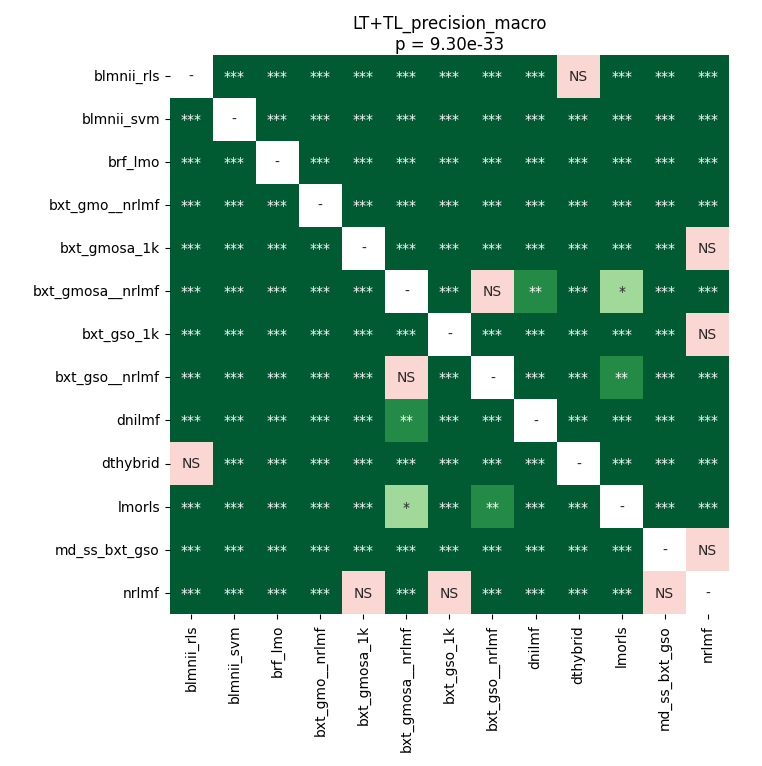

Source data for this figure (header and first rows):
	blmnii_rls	blmnii_svm	brf_lmo	bxt_gmo__nrlmf	bxt_gmosa_1k	bxt_gmosa__nrlmf	bxt_gso_1k	bxt_gso__nrlmf	dnilmf	dthybrid	lmorls	md_ss_bxt_gso	nrlmf
blmnii_rls	1.0	3.4498131793478265e-05	3.4498131793478265e-05	3.4498131793478265e-05	3.4498131793478265e-05	3.4498131793478265e-05	3.4498131793478265e-05	3.4498131793478265e-05	3.4498131793478265e-05	1.0	3.4498131793478265e-05	3.4498131793478265e-05	3.4498131793478265e-05
blmnii_svm	3.4498131793478265e-05	1.0	3.4498131793478265e-05	3.4498131793478265e-05	3.4498131793478265e-05	3.4498131793478265e-05	3.4498131793478265e-05	3.4498131793478265e-05	3.4498131793478265e-05	3.4498131793478265e-05	3.4498131793478265e-05	3.4498131793478265e-05	3.4498131793478265e-05
brf_lmo	3.4498131793478265e-05	3.4498131793478265e-05	1.0	3.4498131793478265e-05	3.4498131793478265e-05	3.4498131793478265e-05	3.4498131793478265e-05	3.4498131793478265e-05	3.4498131793478265e-05	3.4498131793478265e-05	3.4498131793478265e-05	3.4498131793478265e-05	3.4498131793478265e-05
bxt_gmo__nrlmf	3.4498131793478265e-05	3.4498131793478265e-05	3.4498131793478265e-05	1.0	3.4498131793478265e-05	3.4498131793478265e-05	3.4498131793478265e-05	3.4498131793478265e-05	3.4498131793478265e-05	3.4498131793478265e-05	3.4498131793478265e-05	3.4498131793478265e-05	3.4498131793478265e-05
bxt_gmosa_1k	3.4498131793478265e-05	3.4498131793478265e-05	3.4498131793478265e-05	3.4498131793478265e-05	1.0	3.4498131793478265e-05	3.4498131793478265e-05	3.4498131793478265e-05	3.4498131793478265e-05	3.4498131793478265e-05	3.4498131793478265e-05	3.4498131793478265e-05	0.6861
bxt_gmosa__nrlmf	3.4498131793478265e-05	3.4498131793478265e-05	3.4498131793478265e-05	3.4498131793478265e-05	3.4498131793478265e-05	1.0	3.4498131793478265e-05	0.4199	0.001106	3.4498131793478265e-05	0.03098	3.4498131793478265e-05	3.4498131793478265e-05
bxt_gso_1k	3.4498131793478265e-05	3.4498131793478265e-05	3.4498131793478265e-05	3.4498131793478265e-05	3.4498131793478265e-05	3.4498131793478265e-05	1.0	3.4498131793478265e-05	3.4498131793478265e-05	3.4498131793478265e-05	3.4498131793478265e-05	3.4498131793478265e-05	0.8316
bxt_gso__nrlmf	3.4498131793478265e-05	3.4498131793478265e-05	3.4498131793478265e-05	3.4498131793478265e-05	3.4498131793478265e-05	0.4199	3.4498131793478265e-05	1.0	0.00017	3.4498131793478265e-05	0.001422	3.4498131793478265e-05	3.4498131793478265e-05
dnilmf	3.4498131793478265e-05	3.4498131793478265e-05	3.4498131793478265e-05	3.4498131793478265e-05	3.4498131793478265e-05	0.001106	3.4498131793478265e-05	0.00017	1.0	3.4498131793478265e-05	3.4498131793478265e-05	3.4498131793478265e-05	3.4498131793478265e-05
dthybrid	1.0	3.4498131793478265e-05	3.4498131793478265e-05	3.4498131793478265e-05	3.4498131793478265e-05	3.4498131793478265e-05	3.4498131793478265e-05	3.4498131793478265e-05	3.4498131793478265e-05	1.0	3.4498131793478265e-05	3.4498131793478265e-05	3.4498131793478265e-05
lmorls	3.4498131793478265e-05	3.4498131793478265e-05	3.4498131793478265e-05	3.4498131793478265e-05	3.4498131793478265e-05	0.03098	3.4498131793478265e-05	0.001422	3.4498131793478265e-05	3.4498131793478265e-05	1.0	3.4498131793478265e-05	3.4498131793478265e-05
md_ss_bxt_gso	3.4498131793478265e-05	3.4498131793478265e-05	3.4498131793478265e-05	3.4498131793478265e-05	3.4498131793478265e-05	3.4498131793478265e-05	3.4498131793478265e-05	3.4498131793478265e-05	3.4498131793478265e-05	3.4498131793478265e-05	3.4498131793478265e-05	1.0	0.2659
nrlmf	3.4498131793478265e-05	3.4498131793478265e-05	3.4498131793478265e-05	3.4498131793478265e-05	0.6861	3.4498131793478265e-05	0.8316	3.4498131793478265e-05	3.4498131793478265e-05	3.4498131793478265e-05	3.4498131793478265e-05	0.2659	1.0
